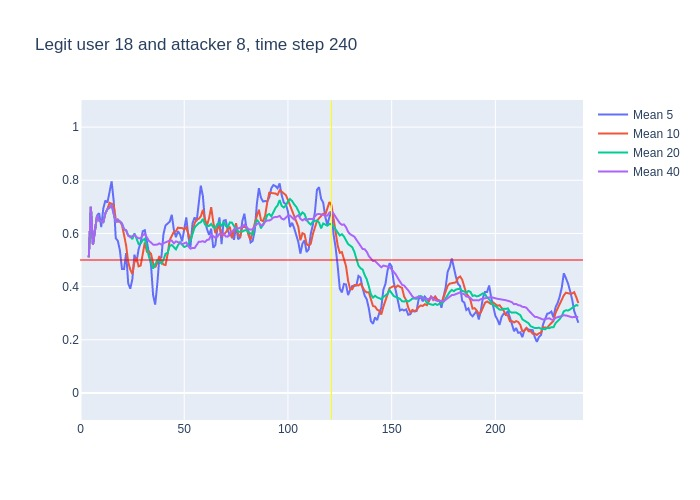

The file beside this chart, header and first rows:
, time, confidence, avg_5_conf, avg_10_conf, avg_20_conf, avg_40_conf, real_user, predicted, user_count
0, 3, 0.51, , , , , 18, 18, 16
1, 4, 0.89, 0.51, 0.51, 0.51, 0.51, 18, 18, 16
2, 5, 0.27, 0.7, 0.7, 0.7, 0.7, 18, 18, 16
3, 6, 0.79, 0.5567, 0.5567, 0.5567, 0.5567, 18, 18, 16
4, 7, 0.88, 0.615, 0.615, 0.615, 0.615, 18, 18, 16
5, 8, 0.55, 0.668, 0.668, 0.668, 0.668, 18, 18, 16
6, 9, 0.63, 0.676, 0.6483, 0.6483, 0.6483, 18, 18, 16
7, 10, 0.62, 0.624, 0.6457, 0.6457, 0.6457, 18, 18, 16
8, 11, 0.94, 0.694, 0.6425, 0.6425, 0.6425, 18, 18, 16
9, 12, 0.84, 0.724, 0.6756, 0.6756, 0.6756, 18, 18, 16
10, 13, 0.74, 0.716, 0.692, 0.692, 0.692, 18, 18, 16
11, 14, 0.84, 0.754, 0.715, 0.6964, 0.6964, 18, 18, 16
12, 15, 0.25, 0.796, 0.71, 0.7083, 0.7083, 18, 18, 16
13, 16, 0.24, 0.722, 0.708, 0.6731, 0.6731, 18, 20, 16
14, 17, 0.79, 0.582, 0.653, 0.6421, 0.6421, 18, 18, 16
15, 18, 0.56, 0.572, 0.644, 0.652, 0.652, 18, 18, 16
16, 19, 0.49, 0.536, 0.645, 0.6462, 0.6462, 18, 18, 16
17, 20, 0.25, 0.466, 0.631, 0.6371, 0.6371, 18, 17, 16
18, 21, 0.54, 0.466, 0.594, 0.6156, 0.6156, 18, 18, 16
19, 22, 0.22, 0.526, 0.554, 0.6116, 0.6116, 18, 18, 16
20, 23, 0.46, 0.412, 0.492, 0.592, 0.592, 18, 18, 16
21, 24, 0.67, 0.392, 0.464, 0.5895, 0.5857, 18, 18, 16
22, 25, 0.71, 0.428, 0.447, 0.5785, 0.5895, 18, 18, 16
23, 26, 0.4, 0.52, 0.493, 0.6005, 0.5948, 18, 18, 16
24, 27, 0.46, 0.492, 0.509, 0.581, 0.5867, 18, 22, 16
25, 28, 0.59, 0.54, 0.476, 0.56, 0.5816, 18, 18, 16
26, 29, 0.88, 0.566, 0.479, 0.562, 0.5819, 18, 18, 16
27, 30, 0.73, 0.608, 0.518, 0.5745, 0.593, 18, 18, 16
28, 31, 0.19, 0.612, 0.566, 0.58, 0.5979, 18, 26, 16
29, 32, 0.23, 0.57, 0.531, 0.5425, 0.5838, 18, 17, 16
30, 33, 0.37, 0.524, 0.532, 0.512, 0.572, 18, 13, 16
31, 34, 0.32, 0.48, 0.523, 0.4935, 0.5655, 18, 21, 16
32, 35, 0.55, 0.368, 0.488, 0.4675, 0.5578, 18, 18, 16
33, 36, 0.57, 0.332, 0.472, 0.4825, 0.5576, 18, 18, 16
34, 37, 0.72, 0.408, 0.489, 0.499, 0.5579, 18, 18, 16
35, 38, 0.39, 0.506, 0.515, 0.4955, 0.5626, 18, 18, 16
36, 39, 0.76, 0.51, 0.495, 0.487, 0.5578, 18, 18, 16
37, 40, 0.71, 0.598, 0.483, 0.5005, 0.5632, 18, 18, 16
38, 41, 0.6, 0.63, 0.481, 0.5235, 0.5671, 18, 18, 16
39, 42, 0.76, 0.636, 0.522, 0.5265, 0.5679, 18, 18, 16
40, 43, 0.52, 0.644, 0.575, 0.5535, 0.5727, 18, 18, 16
41, 44, 0.48, 0.67, 0.59, 0.5565, 0.573, 18, 18, 16
42, 45, 0.57, 0.614, 0.606, 0.547, 0.5627, 18, 18, 16
43, 46, 0.71, 0.586, 0.608, 0.54, 0.5703, 18, 18, 16
44, 47, 0.7, 0.608, 0.622, 0.5555, 0.5682, 18, 18, 16
45, 48, 0.39, 0.596, 0.62, 0.5675, 0.5637, 18, 18, 16
46, 49, 0.71, 0.57, 0.62, 0.5575, 0.5597, 18, 18, 16
47, 50, 0.79, 0.616, 0.615, 0.549, 0.5617, 18, 18, 16
48, 51, 0.35, 0.66, 0.623, 0.552, 0.566, 18, 18, 16
49, 52, 0.5, 0.588, 0.598, 0.56, 0.5513, 18, 18, 16
50, 53, 0.84, 0.548, 0.572, 0.5735, 0.5428, 18, 18, 16
51, 54, 0.82, 0.638, 0.604, 0.597, 0.5453, 18, 18, 16
52, 55, 0.72, 0.66, 0.638, 0.622, 0.5447, 18, 18, 16
53, 56, 0.73, 0.646, 0.653, 0.6305, 0.5565, 18, 18, 16
54, 57, 0.79, 0.722, 0.655, 0.6385, 0.5687, 18, 18, 16
55, 58, 0.64, 0.78, 0.664, 0.642, 0.5687, 18, 18, 16
56, 59, 0.35, 0.74, 0.689, 0.6545, 0.5707, 18, 18, 16
57, 60, 0.57, 0.646, 0.653, 0.634, 0.5672, 18, 18, 16
58, 61, 0.62, 0.616, 0.631, 0.627, 0.5752, 18, 18, 16
59, 62, 0.91, 0.594, 0.658, 0.628, 0.5773, 18, 18, 16
... 178 more rows
